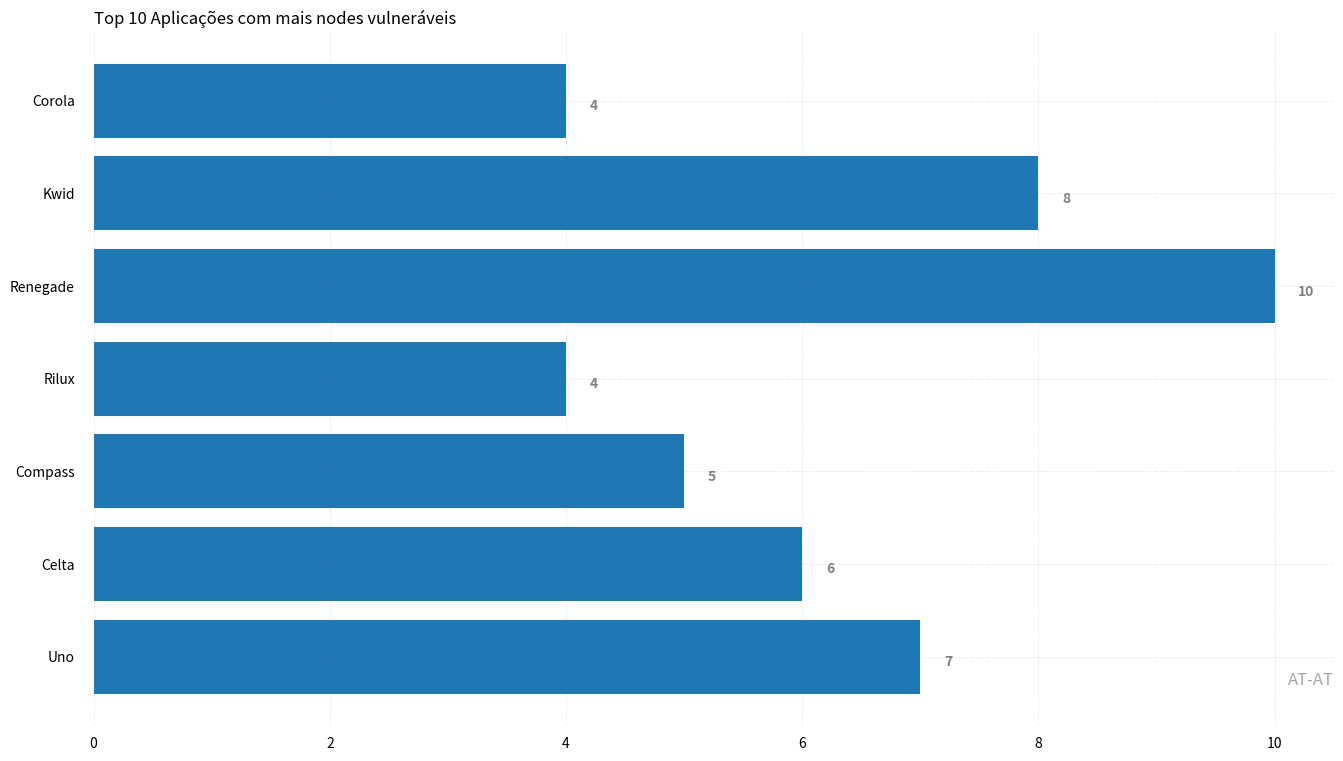

Write the Python code that produced this figure.
import pandas as pd
from matplotlib import pyplot as plt

def plot_horizontal(plot_title):

    labels = ['Corola', 'Kwid', 'Renegade', 'Rilux', 'Compass', 'Celta', 'Uno']
    data = [4, 8, 10, 4, 5, 6, 7]

    # Figure Size
    fig, ax = plt.subplots(figsize=(16, 9))
    # Horizontal Bar Plot
    ax.barh(labels, data)
    # Remove axes splines
    for s in ['top', 'bottom', 'left', 'right']:
        ax.spines[s].set_visible(False)

    # Remove x, y Ticks
    ax.xaxis.set_ticks_position('none')
    ax.yaxis.set_ticks_position('none')

    # Add padding between axes and labels
    ax.xaxis.set_tick_params(pad=5)
    ax.yaxis.set_tick_params(pad=10)

    # Add x, y gridlines
    ax.grid(visible=True, color='grey',
            linestyle='-.', linewidth=0.5,
            alpha=0.2)

    # Show top values
    ax.invert_yaxis()

    # Add annotation to bars
    for i in ax.patches:
        plt.text(i.get_width() + 0.2, i.get_y() + 0.5,
                 str(round((i.get_width()), 2)),
                 fontsize=10, fontweight='bold',
                 color='grey')

    # Add Plot Title
    ax.set_title(plot_title, loc='left', )

    # Add Text watermark
    fig.text(0.9, 0.15, 'AT-AT', fontsize=12,
             color='grey', ha='right', va='bottom',
             alpha=0.7)

    # Show Plot
    plt.show()

plot_horizontal("Top 10 Aplicações com mais nodes vulneráveis")